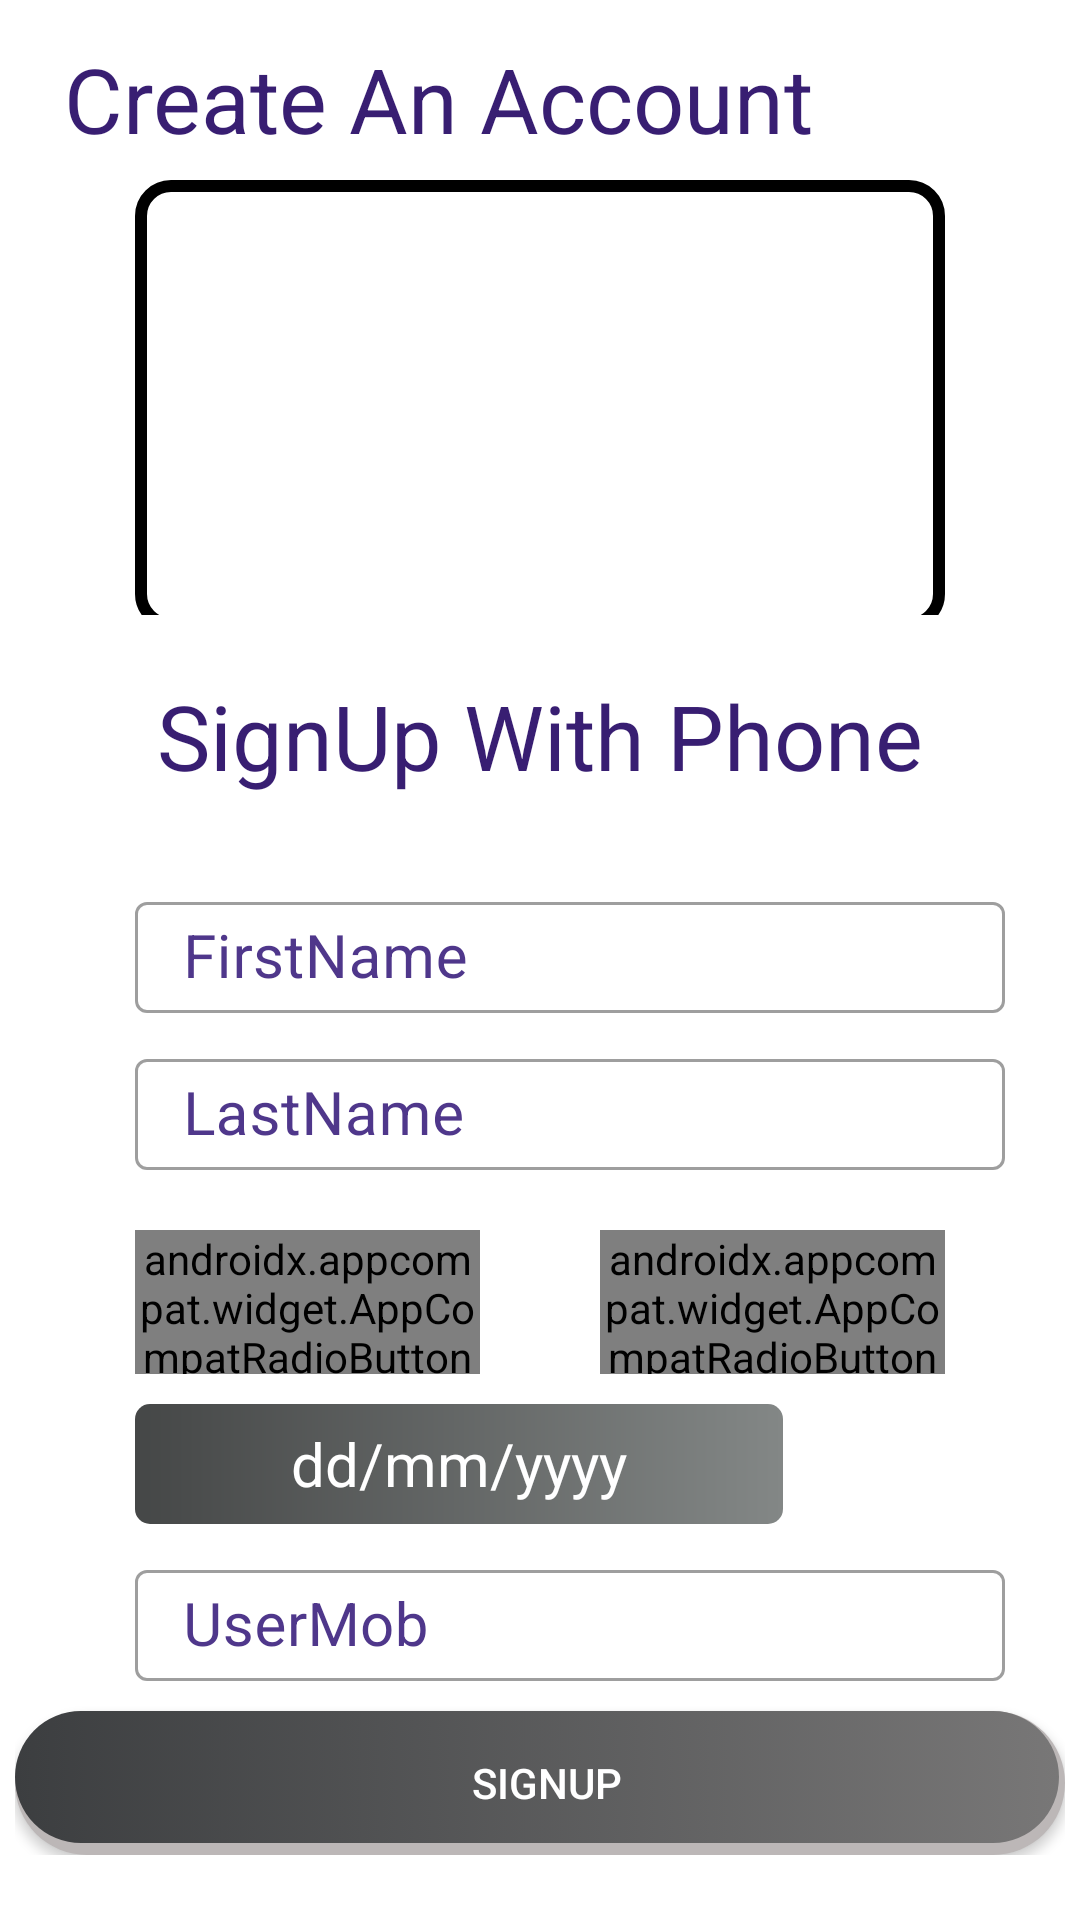

Layout XML and referenced resources for this Android screen:
<!-- AndroidManifest.xml: application theme Theme.VCricket -->
<!-- res/layout/activity_register_with_phone.xml -->
<?xml version="1.0" encoding="utf-8"?>
<ScrollView
    xmlns:android="http://schemas.android.com/apk/res/android"
    xmlns:app="http://schemas.android.com/apk/res-auto"
    xmlns:tools="http://schemas.android.com/tools"
    android:layout_width="match_parent"
    android:layout_height="match_parent"
    android:layout_marginBottom="@dimen/primary_layout_margin"
    tools:context=".activities.mainUi.RegisterNewUser">

    <androidx.constraintlayout.widget.ConstraintLayout
        android:layout_width="match_parent"
        android:layout_height="match_parent"
        android:padding="@dimen/text_padding"
        >

        <androidx.appcompat.widget.Toolbar
            android:id="@+id/toolbarRegisterActivityPhone"
            android:layout_width="match_parent"
            android:layout_height="?attr/actionBarSize"
            app:layout_constraintTop_toTopOf="parent"
            app:layout_constraintStart_toStartOf="parent"
            app:layout_constraintEnd_toEndOf="parent">

            <TextView
                android:layout_width="wrap_content"
                android:layout_height="wrap_content"
                android:gravity="center"
                android:text="@string/signUp_toolbar_title"
                android:textColor="@color/blue"
                android:textSize="@dimen/button_text_size"/>

        </androidx.appcompat.widget.Toolbar>


        <FrameLayout
            android:id="@+id/fl_register_header_image_phone"
            android:layout_width="match_parent"
            android:layout_height="@dimen/login_frame_height"
            app:layout_constraintEnd_toEndOf="parent"
            app:layout_constraintStart_toStartOf="parent"
            app:layout_constraintTop_toTopOf="parent">

            <ImageView
                android:layout_width="match_parent"
                android:layout_height="match_parent"
                android:scaleType="fitXY"/>

            <FrameLayout
                android:layout_width="@dimen/login_frame_logo_width"
                android:layout_height="@dimen/login_frame_logo_height"
                android:layout_gravity="center"
                android:layout_marginTop="30dp">

                <ImageView
                    android:id="@+id/iv_profile_register_image_phone"
                    android:layout_width="@dimen/login_image_logo_width"
                    android:layout_height="@dimen/login_image_logo_height"
                    android:scaleType="fitCenter"
                    android:contentDescription="image"
                    android:focusable="?attr/selectableItemBackground"
                    android:layout_gravity="center"
                    />
                <View
                    android:layout_width="match_parent"
                    android:layout_height="match_parent"
                    android:background="@drawable/user_image_background"/>
            </FrameLayout>



        </FrameLayout>

        <TextView
            android:id="@+id/tv_register_title_phone"
            android:layout_width="match_parent"
            android:layout_height="wrap_content"
            android:layout_margin="20dp"
            android:textSize="@dimen/primary_title_size"
            android:textAlignment="center"
            android:text="@string/sign_up_phone"
            android:textColor="@color/blue"
            android:layout_marginTop="20dp"
            app:layout_constraintStart_toStartOf="parent"
            app:layout_constraintEnd_toEndOf="parent"
            app:layout_constraintTop_toBottomOf="@id/fl_register_header_image_phone"/>

        <LinearLayout
            android:id="@+id/ll_signUp_details_phone"
            android:layout_width="match_parent"
            android:layout_height="wrap_content"
            android:layout_margin="20dp"
            android:orientation="vertical"
            app:layout_constraintTop_toBottomOf="@id/tv_register_title_phone"
            app:layout_constraintStart_toStartOf="parent"
            app:layout_constraintEnd_toEndOf="parent">


            <com.google.android.material.textfield.TextInputLayout
                style="@style/Widget.MaterialComponents.TextInputLayout.OutlinedBox"
                android:layout_width="match_parent"
                android:layout_height="wrap_content"
                android:layout_marginStart="@dimen/input_text_margin"
                android:backgroundTint="@color/app_background"
                android:layout_marginTop="@dimen/signUp_margin_top"
                android:hint="@string/first_name"
                android:textColorHint="@color/light_primary_blue">

                <EditText
                    android:id="@+id/etSignUpFirstNamePhone"
                    android:layout_width="match_parent"
                    android:layout_height="wrap_content"
                    android:inputType="text"
                    android:text=""
                    android:padding="@dimen/text_padding"
                    android:textColor="@color/black"
                    android:textSize="@dimen/input_text_size"
                    tools:ignore="SpeakableTextPresentCheck" />
            </com.google.android.material.textfield.TextInputLayout>
            <com.google.android.material.textfield.TextInputLayout
                style="@style/Widget.MaterialComponents.TextInputLayout.OutlinedBox"
                android:layout_width="match_parent"
                android:layout_height="wrap_content"
                android:layout_marginStart="@dimen/input_text_margin"
                android:backgroundTint="@color/app_background"
                android:layout_marginTop="@dimen/signUp_margin_top"
                android:hint="@string/last_name"
                android:textColorHint="@color/light_primary_blue">

                <EditText
                    android:id="@+id/etSignUpLastNamePhone"
                    android:layout_width="match_parent"
                    android:layout_height="wrap_content"
                    android:inputType="text"
                    android:text=""
                    android:padding="@dimen/text_padding"
                    android:textColor="@color/black"
                    android:textSize="@dimen/input_text_size"
                    tools:ignore="SpeakableTextPresentCheck" />
            </com.google.android.material.textfield.TextInputLayout>

            <RadioGroup
                android:layout_width="match_parent"
                android:layout_height="48dp"
                android:layout_marginTop="@dimen/input_text_margin"
                android:layout_marginStart="@dimen/input_text_margin"
                android:layout_marginEnd="@dimen/input_text_margin"
                android:orientation="horizontal"
                >

                <androidx.appcompat.widget.AppCompatRadioButton
                    android:id="@+id/rbMalePhone"
                    android:layout_width="0dp"
                    android:layout_height="match_parent"
                    android:background="@drawable/gender_tab_selector"
                    android:layout_marginEnd="@dimen/input_text_margin"
                    android:layout_weight="1"
                    android:gravity="center"
                    android:checked="false"
                    android:button="@null"
                    android:textStyle="bold"
                    android:textColor="@drawable/gender_tab_color_selector"
                    android:text="@string/signUP_male"
                    />

                <androidx.appcompat.widget.AppCompatRadioButton
                    android:id="@+id/rbFemalePhone"
                    android:layout_width="0dp"
                    android:layout_height="match_parent"
                    android:text="@string/signUP_female"
                    android:layout_weight="1"
                    android:layout_marginStart="@dimen/input_text_margin"
                    android:background="@drawable/gender_tab_selector"
                    android:button="@null"
                    android:checked="true"
                    android:gravity="center"
                    android:textColor="@drawable/gender_tab_color_selector"
                    android:textStyle="bold"
                    />

            </RadioGroup>


            <LinearLayout
                android:layout_width="match_parent"
                android:layout_height="@dimen/date_text_size"
                android:layout_marginStart="@dimen/input_text_margin"
                android:layout_marginEnd="@dimen/input_text_margin"
                android:layout_marginTop="@dimen/layout_date_margin_top"
                android:orientation="horizontal"
                >

                <TextView
                    android:id="@+id/tvSignUpDobPhone"
                    android:layout_width="0dp"
                    android:layout_height="match_parent"
                    android:inputType="text"
                    android:text="dd/mm/yyyy"
                    android:layout_weight="4"
                    android:background="@drawable/primary_background"
                    android:gravity="center"
                    android:textColor="@color/white"
                    android:textSize="@dimen/input_text_size"
                    tools:ignore="SpeakableTextPresentCheck" />

                <ImageView
                    android:id="@+id/ib_date_picker_phone"
                    android:layout_width="wrap_content"
                    android:layout_height="@dimen/date_icon_size"
                    android:layout_weight="1"
                    android:src="@drawable/ic_baseline_date_range_24" />

            </LinearLayout>


            <com.google.android.material.textfield.TextInputLayout
                style="@style/Widget.MaterialComponents.TextInputLayout.OutlinedBox"
                android:layout_width="match_parent"
                android:layout_height="wrap_content"
                android:layout_marginStart="@dimen/input_text_margin"
                android:layout_marginTop="@dimen/signUp_margin_top"
                android:backgroundTint="@color/app_background"
                android:hint="@string/user_mob"
                android:textColorHint="@color/light_primary_blue">

                <EditText
                    android:id="@+id/etSignUpMobilePhone"
                    android:layout_width="match_parent"
                    android:layout_height="wrap_content"
                    android:inputType="number"
                    android:maxLength="10"
                    android:padding="@dimen/text_padding"
                    android:textColor="@color/black"
                    android:textSize="@dimen/input_text_size"
                    tools:ignore="SpeakableTextPresentCheck" />
            </com.google.android.material.textfield.TextInputLayout>


        </LinearLayout>

        <androidx.appcompat.widget.AppCompatButton
            android:id="@+id/btn_signUp_phone"
            android:layout_width="match_parent"
            android:layout_height="wrap_content"
            android:layout_marginTop="@dimen/signUp_margin_top"
            android:background="@drawable/button_background"
            android:foreground="?attr/selectableItemBackground"
            android:text="@string/signUp_title"
            android:textColor="@color/white"
            app:layout_constraintEnd_toEndOf="parent"
            app:layout_constraintStart_toStartOf="parent"
            app:layout_constraintTop_toBottomOf="@id/ll_signUp_details_phone"/>


    </androidx.constraintlayout.widget.ConstraintLayout>
</ScrollView>
<!-- resources referenced by this layout -->
<resources>
  <color name="app_background">#A8B4F3</color>
  <color name="black">#FF000000</color>
  <color name="blue">#381E72</color>
  <color name="light_primary_blue">#4F378B</color>
  <color name="white">#FFFFFFFF</color>
  <dimen name="button_text_size">30sp</dimen>
  <dimen name="date_icon_size">40sp</dimen>
  <dimen name="date_text_size">40sp</dimen>
  <dimen name="input_text_margin">20sp</dimen>
  <dimen name="input_text_size">20sp</dimen>
  <dimen name="layout_date_margin_top">10dp</dimen>
  <dimen name="login_frame_height">200dp</dimen>
  <dimen name="login_frame_logo_height">150dp</dimen>
  <dimen name="login_frame_logo_width">270dp</dimen>
  <dimen name="login_image_logo_height">90dp</dimen>
  <dimen name="login_image_logo_width">100dp</dimen>
  <dimen name="primary_layout_margin">20sp</dimen>
  <dimen name="primary_title_size">30sp</dimen>
  <dimen name="signUp_margin_top">10dp</dimen>
  <dimen name="text_padding">5dp</dimen>
  <!-- drawable gender_tab_selector (drawable) -->
  <?xml version="1.0" encoding="utf-8"?>
  <selector xmlns:android="http://schemas.android.com/apk/res/android">
  
      <item android:state_checked="true">
          <shape android:shape="rectangle">
              <solid android:color="@color/gray"/>
              <corners android:radius="5dp"/>
          </shape>
  
      </item>
  
      <item android:state_checked="false">
          <shape android:shape="rectangle">
              <stroke android:width="2dp"
                  android:color="@color/theme_gray"/>
              <corners android:radius="5dp"/>
          </shape>
  
      </item>
  </selector>
  <!-- drawable primary_background (drawable) -->
  <?xml version="1.0" encoding="utf-8"?>
  <shape xmlns:android="http://schemas.android.com/apk/res/android"
      android:shape="rectangle">
  
      <gradient android:angle="360"
          android:startColor="@color/gray"
          android:endColor="@color/light_gray"
          android:type="linear"/>
      <corners android:radius="5dp"/>
  </shape>
  <!-- drawable user_image_background (drawable) -->
  <?xml version="1.0" encoding="utf-8"?>
  <shape xmlns:android="http://schemas.android.com/apk/res/android">
  
      <stroke
          android:width="4dp"
          android:color="@color/black"/>
      <corners
          android:radius="10dp"/>
  </shape>
  <string name="first_name">FirstName</string>
  <string name="last_name">LastName</string>
  <string name="signUP_female">Female</string>
  <string name="signUP_male">Male</string>
  <string name="signUp_title">SignUp</string>
  <string name="signUp_toolbar_title">Create An Account</string>
  <string name="sign_up_phone">SignUp With Phone</string>
  <string name="user_mob">UserMob</string>
  <style name="Theme.VCricket" parent="Theme.MaterialComponents.DayNight.NoActionBar">
          
          <item name="colorPrimary">@color/theme_gray</item>
          <item name="colorPrimaryVariant">@color/theme_light_gray</item>
          <item name="colorOnPrimary">@color/theme_dark_gray</item>
          
          <item name="colorSecondary">@color/theme_light_gray</item>
          <item name="colorSecondaryVariant">@color/theme_extra_dark_gray</item>
          <item name="colorOnSecondary">@color/black</item>
          
          <item name="android:statusBarColor">?attr/colorPrimaryVariant</item>
          
      </style>
  <color name="extra_light_gray">#BCB7B7</color>
  <color name="theme_gray">#3C3E40</color>
  <color name="theme_extra_light_gray">#787777</color>
  <color name="gray">#454747</color>
  <color name="light_gray">#838786</color>
  <color name="theme_light_gray">#4E5255</color>
  <color name="theme_dark_gray">#2B2B2B</color>
  <color name="theme_extra_dark_gray">#1C1C1C</color>
</resources>
